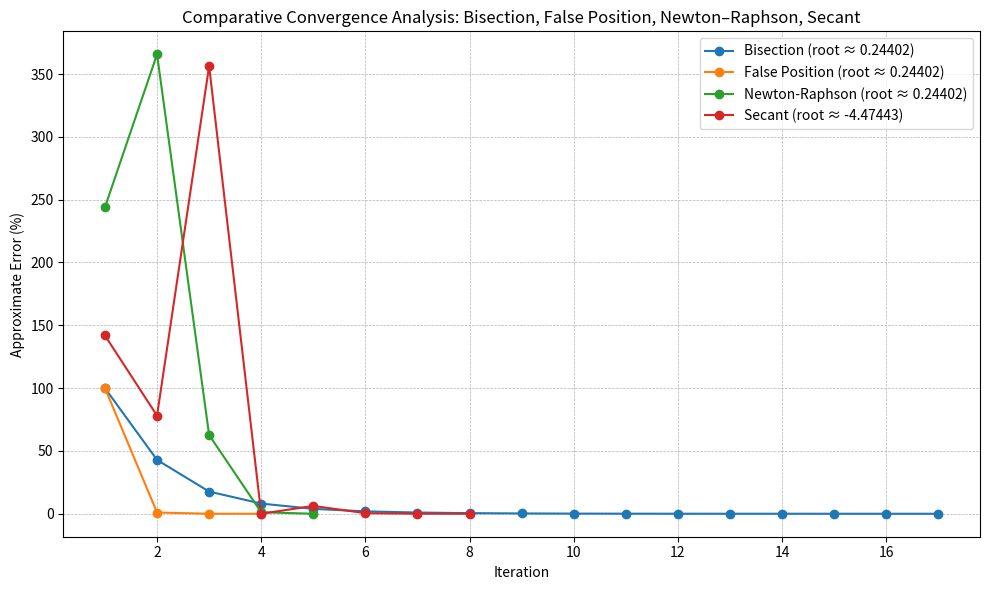

Source code (Python):
import math
import matplotlib
matplotlib.use('Agg')
import matplotlib.pyplot as plt


def f(h):
    return h**3 - 10*h + 5*math.exp(-h/2) - 2


def df(h):
    return 3*h**2 - 10 - 2.5*math.exp(-h/2)


def bisection(xl, xu, es=0.001, max_iter=100):
    xr_old = xl
    errors = []
    iters = []
    for iteration in range(1, max_iter + 1):
        xr = (xl + xu) / 2.0
        ea = abs((xr - xr_old) / xr) * 100 if iteration > 1 else 100.0
        errors.append(ea)
        iters.append(iteration)

        if f(xl) * f(xr) < 0:
            xu = xr
        else:
            xl = xr

        if ea <= es:
            return iters, errors, xr

        xr_old = xr

    raise ValueError("Bisection did not converge within max_iter")


def false_position(xl, xu, es=0.001, max_iter=100):
    xr_old = xl
    errors = []
    iters = []
    for iteration in range(1, max_iter + 1):
        fl = f(xl)
        fu = f(xu)
        xr = (xl * fu - xu * fl) / (fu - fl)
        ea = abs((xr - xr_old) / xr) * 100 if iteration > 1 else 100.0
        errors.append(ea)
        iters.append(iteration)

        if f(xl) * f(xr) < 0:
            xu = xr
        else:
            xl = xr

        if ea <= es:
            return iters, errors, xr

        xr_old = xr

    raise ValueError("False Position did not converge within max_iter")


def newton_raphson(x0, es=0.001, max_iter=100):
    errors = []
    iters = []
    for iteration in range(1, max_iter + 1):
        x1 = x0 - f(x0) / df(x0)
        ea = abs((x1 - x0) / x1) * 100
        errors.append(ea)
        iters.append(iteration)

        if ea <= es:
            return iters, errors, x1

        x0 = x1

    raise ValueError("Newton-Raphson did not converge within max_iter")


def secant(h0, h1, es=0.001, max_iter=100):
    errors = []
    iters = []
    for iteration in range(1, max_iter + 1):
        f0 = f(h0)
        f1 = f(h1)
        h2 = h1 - f1 * (h1 - h0) / (f1 - f0)
        ea = abs((h2 - h1) / h2) * 100
        errors.append(ea)
        iters.append(iteration)

        if ea <= es:
            return iters, errors, h2

        h0, h1 = h1, h2

    raise ValueError("Secant did not converge within max_iter")


def main():
    methods = []

    b_iters, b_errors, b_root = bisection(0.1, 0.4)
    methods.append(("Bisection", b_iters, b_errors, b_root))

    fp_iters, fp_errors, fp_root = false_position(0.1, 0.4)
    methods.append(("False Position", fp_iters, fp_errors, fp_root))

    nr_iters, nr_errors, nr_root = newton_raphson(1.5)
    methods.append(("Newton-Raphson", nr_iters, nr_errors, nr_root))

    s_iters, s_errors, s_root = secant(1.5, 2.0)
    methods.append(("Secant", s_iters, s_errors, s_root))

    plt.figure(figsize=(10, 6))
    for name, iters, errors, root in methods:
        plt.plot(iters, errors, marker='o', label=f"{name} (root ≈ {root:.5f})")

    plt.xlabel('Iteration')
    plt.ylabel('Approximate Error (%)')
    plt.title('Comparative Convergence Analysis: Bisection, False Position, Newton–Raphson, Secant')
    plt.grid(True, linestyle='--', linewidth=0.5)
    plt.legend(loc='upper right')
    plt.tight_layout()
    plt.savefig('comparative_convergence_fixed.png', dpi=300)


if __name__ == '__main__':
    main()
